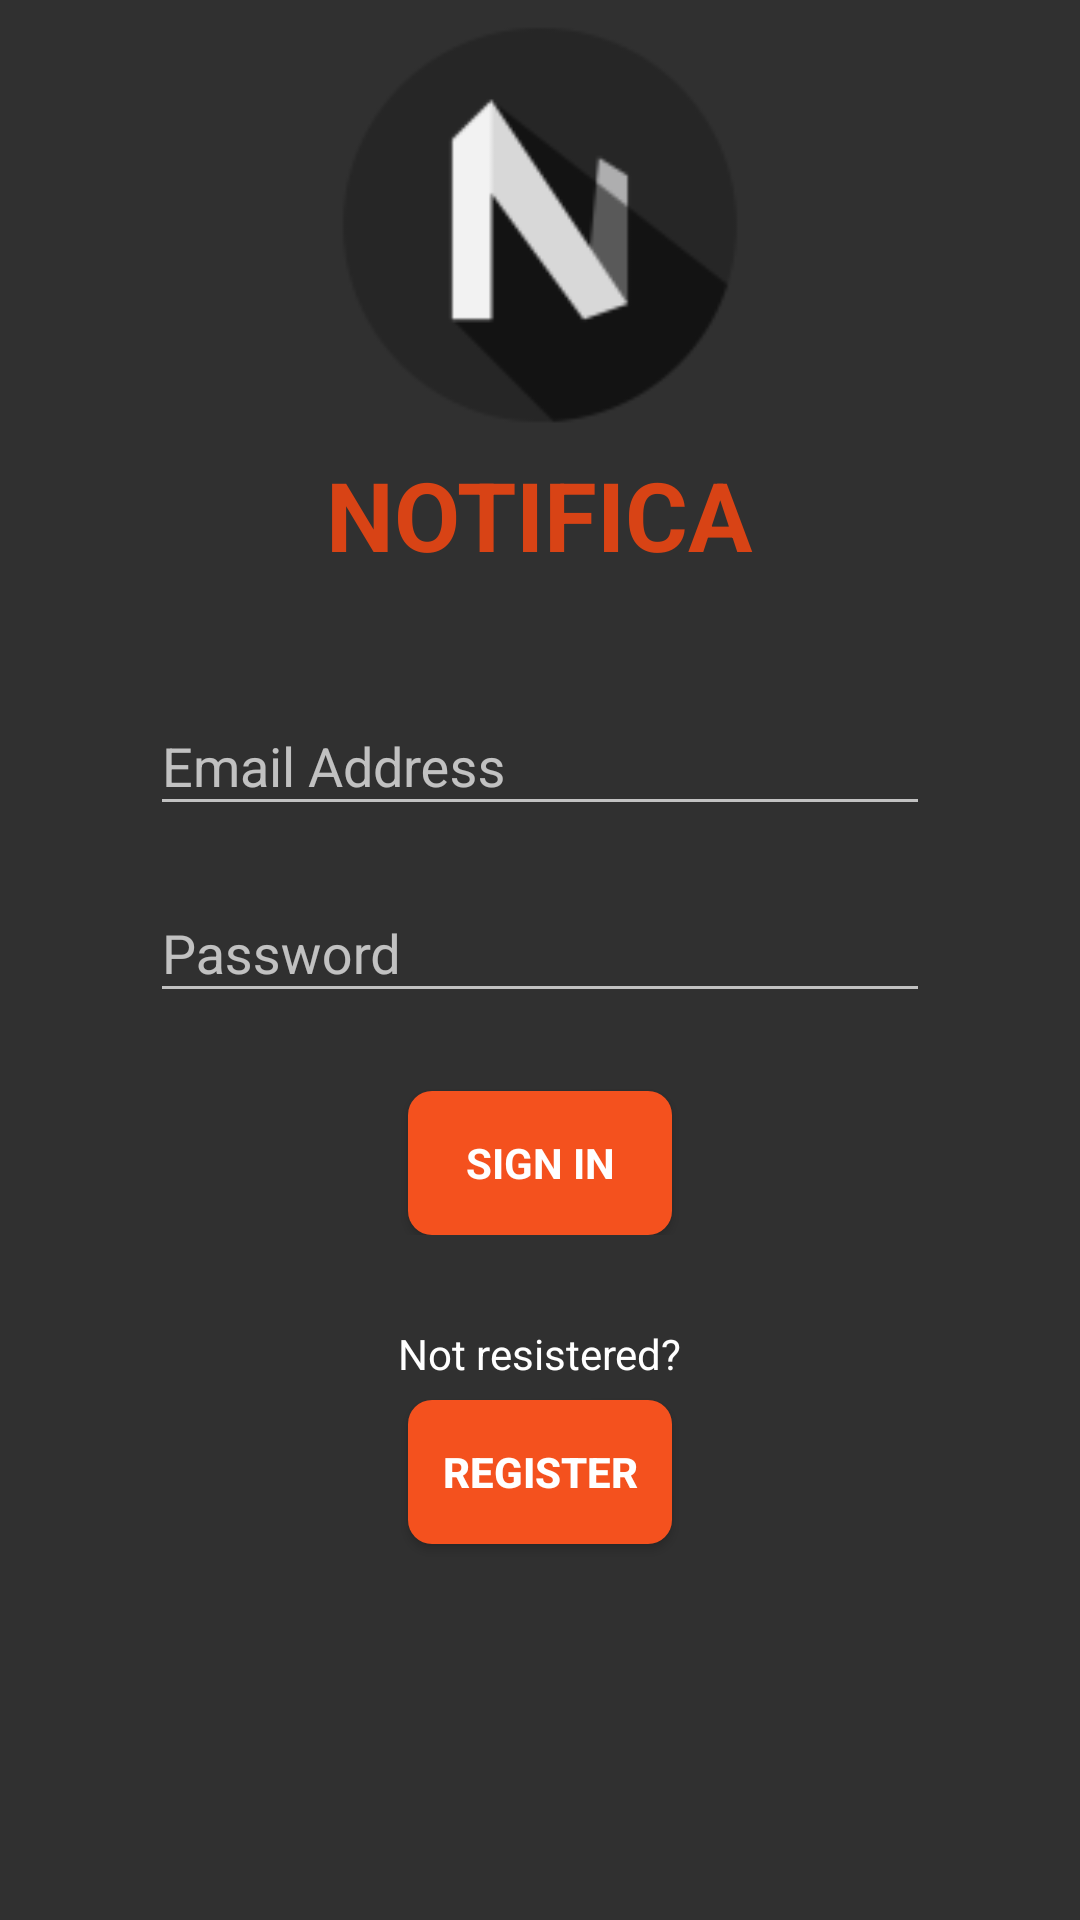

Write the Android layout XML for this screen, with the resource values it uses.
<!-- AndroidManifest.xml: application theme AppTheme -->
<!-- res/layout/activity_login.xml -->
<?xml version="1.0" encoding="utf-8"?>
<LinearLayout xmlns:android="http://schemas.android.com/apk/res/android"
    android:orientation="vertical"
    android:layout_width="match_parent"
    android:layout_height="match_parent">


    <ImageView
        android:layout_width="150dp"
        android:layout_height="150dp"
        android:layout_gravity="center"
        android:src="@mipmap/ic_launcher"/>
    <TextView
        android:layout_width="wrap_content"
        android:layout_height="wrap_content"
        android:text="@string/app_name"
        android:textSize="32sp"
        android:layout_gravity="center"
        android:textAllCaps="true"
        android:textStyle="bold"
        android:layout_marginBottom="30dp"
        android:textColor="@color/colorPrimaryDark"/>

    <ScrollView android:id="@+id/login_form"
        android:layout_width="match_parent"
        android:layout_height="wrap_content">

        <LinearLayout android:id="@+id/email_login_form"
            android:layout_width="match_parent"
            android:layout_height="wrap_content"
            android:paddingLeft="@dimen/login_padding"
            android:paddingRight="@dimen/login_padding"
            android:orientation="vertical">

            <android.support.design.widget.TextInputLayout
                android:layout_width="match_parent"
                android:layout_height="wrap_content">

                <AutoCompleteTextView
                    android:id="@+id/email"
                    android:layout_margin="10dp"
                    android:layout_width="match_parent"
                    android:layout_height="wrap_content"
                    android:hint="Email Address"
                    android:inputType="textEmailAddress"
                    android:maxLines="1"
                    android:singleLine="true" />

            </android.support.design.widget.TextInputLayout>

            <android.support.design.widget.TextInputLayout
                android:layout_width="match_parent"
                android:layout_height="wrap_content">

                <EditText android:id="@+id/password"
                    android:layout_width="match_parent"
                    android:layout_height="wrap_content"
                    android:layout_margin="10dp"
                    android:hint="Password"
                    android:imeActionLabel="Sign in"
                    android:imeOptions="actionUnspecified"
                    android:inputType="textPassword"
                    android:maxLines="1"
                    android:singleLine="true"
                    android:imeActionId="@+id/login"
                    />
            </android.support.design.widget.TextInputLayout>

            <Button android:id="@+id/email_sign_in_button"
                style="?android:textAppearanceSmall"
                android:layout_width="wrap_content"
                android:layout_height="wrap_content"
                android:layout_marginTop="16dp"
                android:layout_gravity="center_horizontal"
                android:text="Sign In"
                android:background="@drawable/circular_button"
                android:textColor="#FFFFFF"
                android:textStyle="bold" />

        </LinearLayout>

    </ScrollView>
    <LinearLayout android:layout_height="match_parent"
        android:layout_width="match_parent"
        android:padding="15dp"
        android:layout_margin="15dp"
        android:orientation="vertical">
        <TextView
            android:layout_width="wrap_content"
            android:layout_height="wrap_content"
            android:layout_gravity="center"
            android:textColor="@color/primaryText"
            android:text="Not resistered?"/>
        <Button
            android:layout_width="wrap_content"
            android:layout_height="wrap_content"
            android:layout_gravity="center"
            android:text="Register"
            android:layout_marginTop="6dp"
            android:textStyle="bold"
            android:background="@drawable/circular_button"
            android:textColor="#FFFFFF"/>
    </LinearLayout>
</LinearLayout>
<!-- resources referenced by this layout -->
<resources>
  <color name="colorPrimaryDark">#D84315</color>
  <dimen name="login_padding">50dp</dimen>
  <!-- drawable circular_button (drawable) -->
  <shape xmlns:android="http://schemas.android.com/apk/res/android"
      android:shape="rectangle" >
  
      <solid android:color="@color/colorPrimary" />
      <corners
          android:radius="8dp" />
  
  </shape>
  <!-- mipmap ic_launcher: png bitmap (mipmap-hdpi, 1660 bytes) -->
  <string name="app_name">Notifica</string>
  <style name="AppTheme" parent="Theme.AppCompat.NoActionBar">
          
          <item name="colorPrimary">@color/colorPrimary</item>
          <item name="colorPrimaryDark">@color/colorPrimaryDark</item>
          <item name="colorAccent">@color/colorAccent</item>
          <item name="android:textColor">@color/primaryText</item>
          <item name="android:listDivider">@color/listDivider</item>
      </style>
  <color name="colorPrimary">#F4511E</color>
  <color name="colorAccent">#da4453</color>
  <color name="listDivider">#d2ffffff</color>
</resources>
